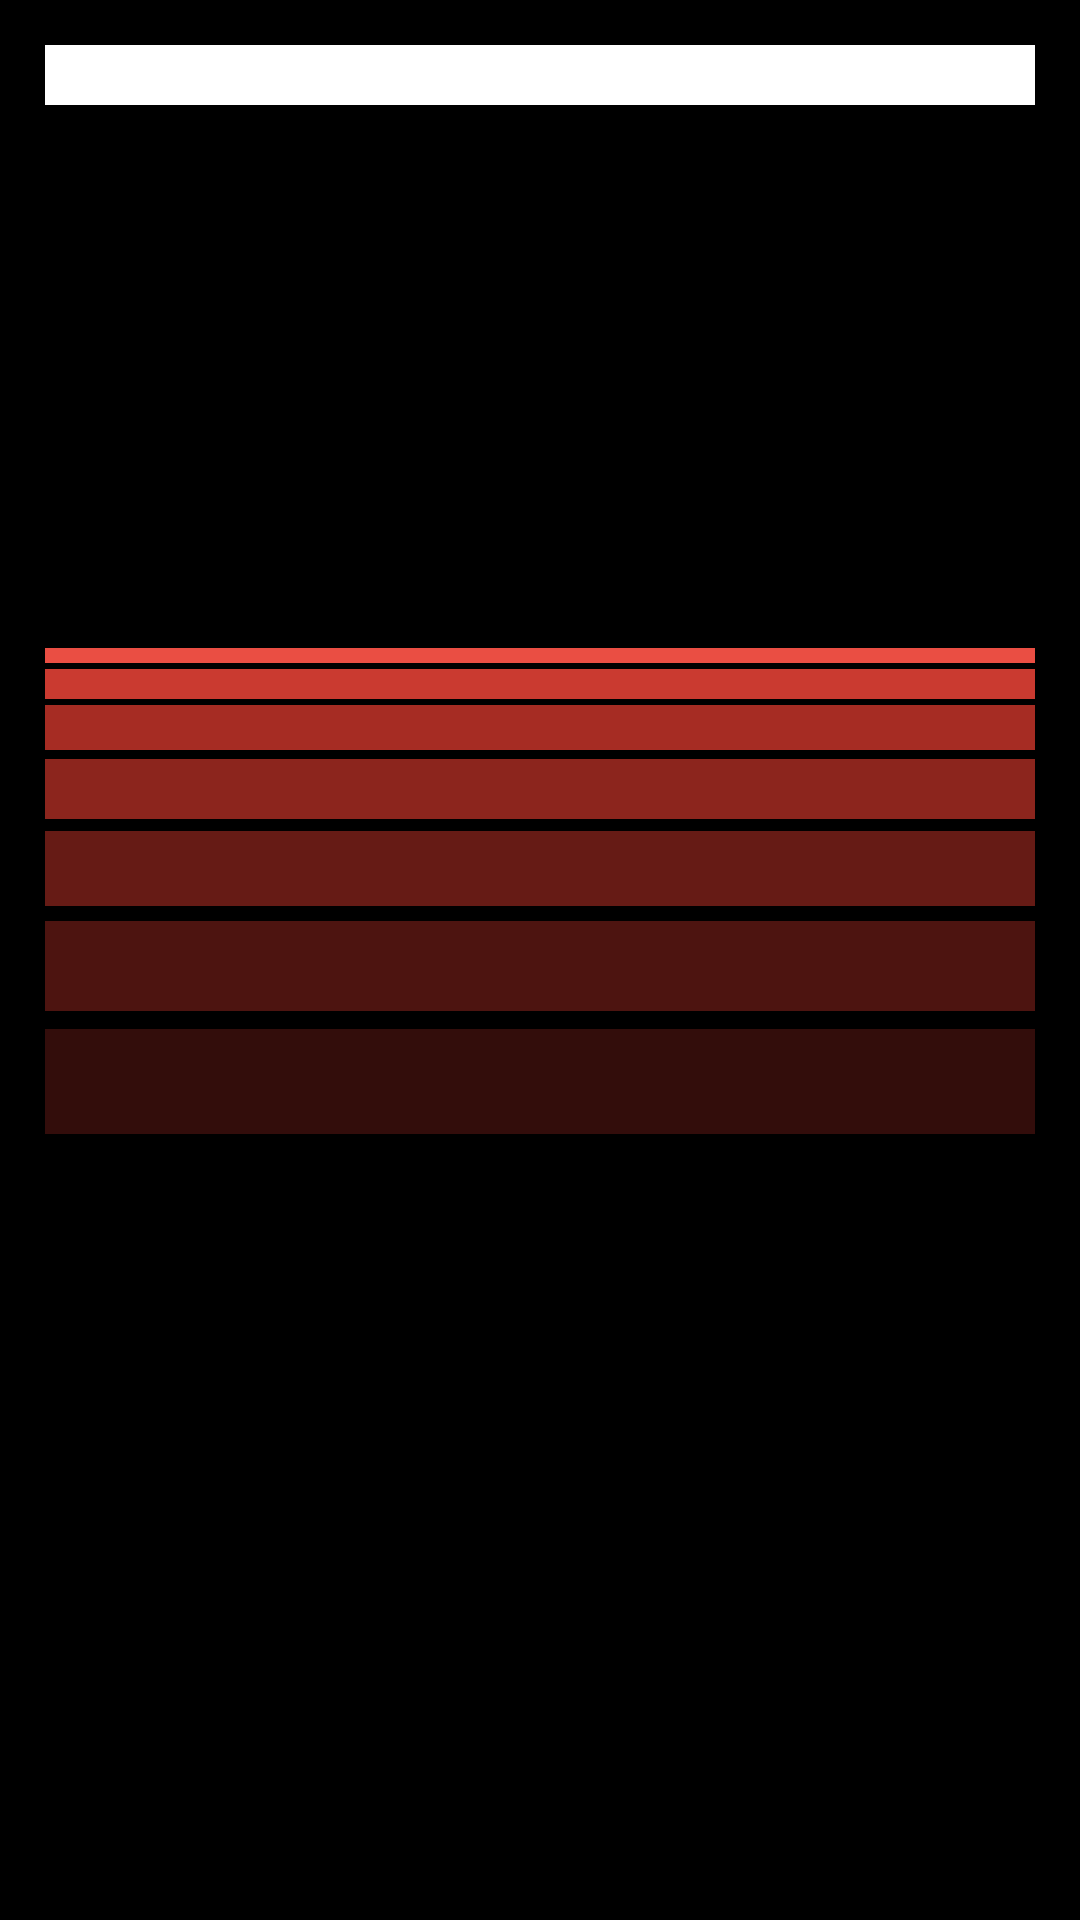

Reconstruct the res/layout file that produces this screen, plus the resources it refers to.
<!-- AndroidManifest.xml: application theme Theme.S170422ZahraSoleimani -->
<!-- res/layout/activity_game.xml -->
<?xml version="1.0" encoding="utf-8"?>
<LinearLayout
    xmlns:android="http://schemas.android.com/apk/res/android"
    android:layout_height="match_parent"
    android:background="#FF000000"
    android:orientation="vertical"
    android:padding="15dp"
    android:layout_width="match_parent">

    <LinearLayout
        android:layout_width="match_parent"
        android:layout_height="wrap_content"
        android:background="#FFFFFFFF"
        android:gravity="center">

        <ImageView
            android:layout_width="wrap_content"
            android:layout_height="wrap_content"
            android:id="@+id/imageView"
            android:src="@drawable/p0"/>

    </LinearLayout>

    <LinearLayout
        android:layout_width="match_parent"
        android:layout_height="wrap_content"
        android:id="@+id/word"
        android:background="#FFFFFFFF"
        android:layout_marginBottom="5dp"
        android:gravity="center"
        android:orientation="horizontal"
        android:padding="10dp">

    </LinearLayout>

    <GridView
        android:id="@+id/letters"
        android:layout_width="match_parent"
        android:layout_height="176dp"
        android:layout_gravity="center"
        android:background="#FF000000"
        android:horizontalSpacing="5dp"
        android:numColumns="7"
        android:padding="3dp"
        android:stretchMode="columnWidth"
        android:verticalSpacing="5dp">

    </GridView>

    <GridView
        android:id="@+id/line1"
        android:layout_width="match_parent"
        android:layout_height="5dp"
        android:layout_gravity="center"
        android:background="#EA4E43"
        android:horizontalSpacing="5dp"
        android:numColumns="7"
        android:padding="2dp"
        android:stretchMode="columnWidth"
        android:verticalSpacing="5dp">

    </GridView>

    <GridView
        android:id="@+id/line2"
        android:layout_width="match_parent"
        android:layout_height="10dp"
        android:layout_gravity="center"
        android:layout_marginTop="2dp"
        android:background="#CA3A30"
        android:horizontalSpacing="5dp"
        android:numColumns="7"
        android:padding="2dp"
        android:stretchMode="columnWidth"
        android:verticalSpacing="5dp">

    </GridView>

    <GridView
        android:id="@+id/line3"
        android:layout_width="match_parent"
        android:layout_height="15dp"
        android:layout_gravity="center"
        android:layout_marginTop="2dp"
        android:background="#A62C23"
        android:horizontalSpacing="5dp"
        android:numColumns="7"
        android:padding="2dp"
        android:stretchMode="columnWidth"
        android:verticalSpacing="5dp">

    </GridView>
    <GridView
        android:id="@+id/line4"
        android:layout_width="match_parent"
        android:layout_height="20dp"
        android:layout_gravity="center"
        android:layout_marginTop="3dp"
        android:background="#8C251D"
        android:horizontalSpacing="5dp"
        android:numColumns="7"
        android:padding="2dp"
        android:stretchMode="columnWidth"
        android:verticalSpacing="5dp">

    </GridView>
    <GridView
        android:id="@+id/line5"
        android:layout_width="match_parent"
        android:layout_height="25dp"
        android:layout_gravity="center"
        android:layout_marginTop="4dp"
        android:background="#661B15"
        android:horizontalSpacing="5dp"
        android:numColumns="7"
        android:padding="2dp"
        android:stretchMode="columnWidth"
        android:verticalSpacing="5dp">

    </GridView>
    <GridView
        android:id="@+id/line6"
        android:layout_width="match_parent"
        android:layout_height="30dp"
        android:layout_gravity="center"
        android:layout_marginTop="5dp"
        android:background="#4D1410"
        android:horizontalSpacing="5dp"
        android:numColumns="7"
        android:padding="2dp"
        android:stretchMode="columnWidth"
        android:verticalSpacing="5dp">

    </GridView>
    <GridView
        android:id="@+id/line7"
        android:layout_width="match_parent"
        android:layout_height="35dp"
        android:layout_gravity="center"
        android:layout_marginTop="6dp"
        android:background="#330D0B"
        android:horizontalSpacing="5dp"
        android:numColumns="7"
        android:padding="2dp"
        android:stretchMode="columnWidth"
        android:verticalSpacing="5dp">

    </GridView>

</LinearLayout>
<!-- resources referenced by this layout -->
<resources>
  <style name="Theme.S170422ZahraSoleimani" parent="Theme.MaterialComponents.DayNight.DarkActionBar">
          
          <item name="colorPrimary">@color/purple_500</item>
          <item name="colorPrimaryVariant">@color/purple_700</item>
          <item name="colorOnPrimary">@color/white</item>
          
          <item name="colorSecondary">@color/teal_200</item>
          <item name="colorSecondaryVariant">@color/teal_700</item>
          <item name="colorOnSecondary">@color/black</item>
          
          <item name="android:statusBarColor" tools:targetApi="l">?attr/colorPrimaryVariant</item>
          
      </style>
  <!-- not gathered from this repository: default colours our renderer supplied (Android Studio template values) -->
  <color name="purple_500">#FF6200EE</color>
  <color name="purple_700">#FF3700B3</color>
  <color name="teal_200">#FF03DAC5</color>
  <color name="teal_700">#FF018786</color>
  <color name="black">#FF000000</color>
  <color name="white">#FFFFFFFF</color>
</resources>
